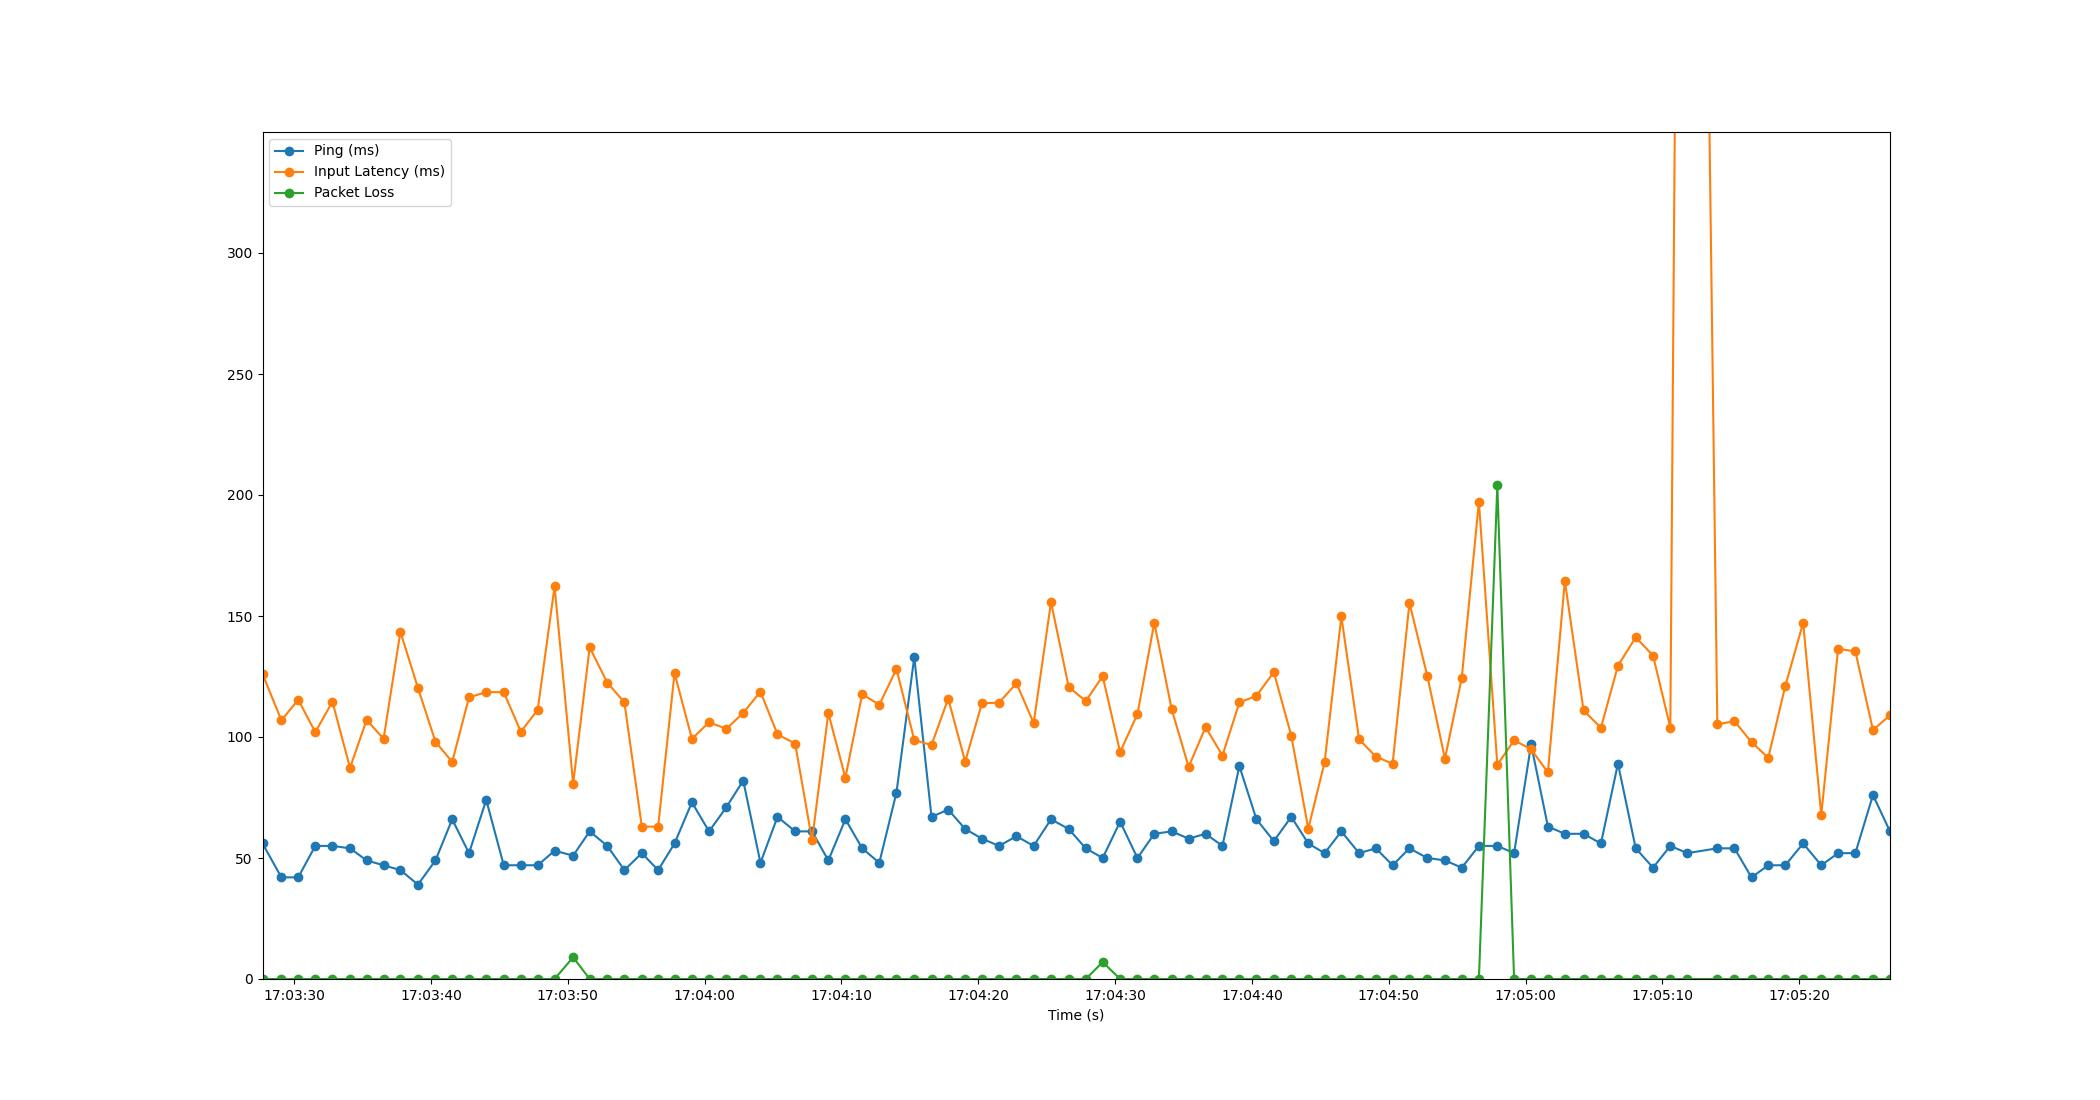

Source data for this figure (header and first rows):
Time, Timestamp, Ping, Packet Loss, Input Latency
4.291534423828125e-06, 2023-07-19 17:03:27.690051, 56, 0, 126.1
1.382, 2023-07-19 17:03:29.071648, 42, 0, 106.9
2.611, 2023-07-19 17:03:30.301164, 42, 0, 115.4
3.858, 2023-07-19 17:03:31.547826, 55, 0, 102
5.111, 2023-07-19 17:03:32.801240, 55, 0, 114.6
6.397, 2023-07-19 17:03:34.087196, 54, 0, 87.27
7.61, 2023-07-19 17:03:35.299867, 49, 0, 107.1
8.848, 2023-07-19 17:03:36.538330, 47, 0, 99.26
10.08, 2023-07-19 17:03:37.769185, 45, 0, 143.4
11.36, 2023-07-19 17:03:39.050654, 39, 0, 120.3
12.64, 2023-07-19 17:03:40.331397, 49, 0, 98.02
13.86, 2023-07-19 17:03:41.553204, 66, 0, 89.71
15.09, 2023-07-19 17:03:42.780859, 52, 0, 116.4
16.35, 2023-07-19 17:03:44.041145, 74, 0, 118.6
17.63, 2023-07-19 17:03:45.321161, 47, 0, 118.5
18.88, 2023-07-19 17:03:46.571418, 47, 0, 102.2
20.11, 2023-07-19 17:03:47.801184, 47, 0, 111.2
21.35, 2023-07-19 17:03:49.037148, 53, 0, 162.2
22.7, 2023-07-19 17:03:50.392202, 51, 9, 80.7
23.91, 2023-07-19 17:03:51.601138, 61, 0, 137
25.2, 2023-07-19 17:03:52.888407, 55, 0, 122.5
26.45, 2023-07-19 17:03:54.137165, 45, 0, 114.3
27.72, 2023-07-19 17:03:55.412051, 52, 0, 62.97
28.92, 2023-07-19 17:03:56.605123, 45, 0, 62.94
30.11, 2023-07-19 17:03:57.802673, 56, 0, 126.4
31.38, 2023-07-19 17:03:59.072513, 73, 0, 99.26
32.64, 2023-07-19 17:04:00.325161, 61, 0, 106.1
33.9, 2023-07-19 17:04:01.592448, 71, 0, 103.4
35.13, 2023-07-19 17:04:02.823441, 82, 0, 110
36.39, 2023-07-19 17:04:04.083414, 48, 0, 118.7
37.64, 2023-07-19 17:04:05.327281, 67, 0, 101.1
38.93, 2023-07-19 17:04:06.617161, 61, 0, 97.28
40.16, 2023-07-19 17:04:07.852421, 61, 0, 57.4
41.35, 2023-07-19 17:04:09.043386, 49, 0, 109.8
42.6, 2023-07-19 17:04:10.290730, 66, 0, 83.18
43.83, 2023-07-19 17:04:11.517381, 54, 0, 117.7
45.08, 2023-07-19 17:04:12.767418, 48, 0, 113.3
46.33, 2023-07-19 17:04:14.020428, 77, 0, 128.1
47.63, 2023-07-19 17:04:15.324301, 133, 0, 98.77
48.89, 2023-07-19 17:04:16.583123, 67, 0, 96.64
50.11, 2023-07-19 17:04:17.802600, 70, 0, 115.9
51.35, 2023-07-19 17:04:19.043746, 62, 0, 89.8
52.58, 2023-07-19 17:04:20.267263, 58, 0, 113.9
53.83, 2023-07-19 17:04:21.517018, 55, 0, 114.1
55.1, 2023-07-19 17:04:22.793191, 59, 0, 122.2
56.36, 2023-07-19 17:04:24.049163, 55, 0, 105.7
57.63, 2023-07-19 17:04:25.317149, 66, 0, 155.7
58.92, 2023-07-19 17:04:26.607104, 62, 0, 120.7
60.17, 2023-07-19 17:04:27.857174, 54, 0, 114.9
61.4, 2023-07-19 17:04:29.092017, 50, 7, 125.1
62.68, 2023-07-19 17:04:30.368583, 65, 0, 93.76
63.94, 2023-07-19 17:04:31.633801, 50, 0, 109.5
65.18, 2023-07-19 17:04:32.865138, 60, 0, 147.2
66.45, 2023-07-19 17:04:34.136093, 61, 0, 111.5
67.68, 2023-07-19 17:04:35.374277, 58, 0, 87.64
68.92, 2023-07-19 17:04:36.613151, 60, 0, 104.1
70.16, 2023-07-19 17:04:37.847314, 55, 0, 92.34
71.39, 2023-07-19 17:04:39.082539, 88, 0, 114.3
72.64, 2023-07-19 17:04:40.330591, 66, 0, 117
73.91, 2023-07-19 17:04:41.600825, 57, 0, 126.8
... 35 more rows
